Run: headless pygame with SDL's dummy video driver; simulated clock (each Clock.tick advances the game by its frame time, no real sleeping); random seed 0; keys injected as events and as key.get_pressed() state; no mouse input.
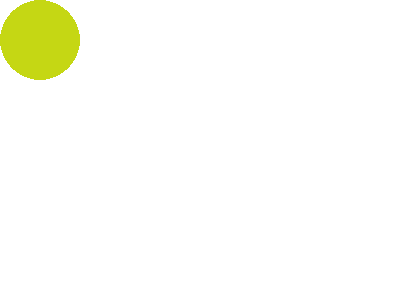
Frame 1 of 4 · flips 1–60 · no input
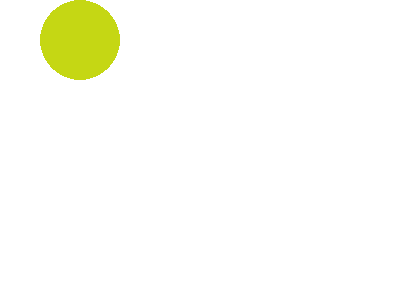
Frame 2 of 4 · flips 61–180 · tapped SPACE, RETURN · held RIGHT (→), D
Frame 3 of 4 · flips 181–300 · held DOWN (↓), S · screen unchanged from frame 2, image omitted
Frame 4 of 4 · flips 301–420 · held LEFT (←), A, UP (↑), W · screen same as frame 1, image omitted

The pygame program that drew these frames:

import pygame
from pygame.locals import *
import random

pygame.init()
screen = pygame.display.set_mode((400, 300))
done = False


def random_color():
    return [random.randint(0, 255), random.randint(0, 255), random.randint(0, 255)]


class Player:
    X_DIFF = 40

    def __init__(self, x, screen):
        self.x = x
        self.y = 40
        self.seq = 0
        self.rad = 40
        self.color = random_color()
        self.screen = screen

    def draw(self):
        pygame.draw.circle(self.screen, self.color, [self.x, self.y], self.rad)

    def move(self, x_diff):
        self.x += x_diff


# player list
player = Player(x=40, screen=screen)
player_list = [player]

# color
white = (255, 255, 255)

while not done:
    for event in pygame.event.get():
        if event.type == pygame.QUIT:
            done = True
        if event.type == pygame.KEYDOWN:
            if event.key == K_RIGHT:
                player.move(Player.X_DIFF)
            elif event.key == K_LEFT:
                player.move(-Player.X_DIFF)

    # DRAW
    screen.fill(white)

    for player in player_list:
        player.draw()

    pygame.display.update()

pygame.display.flip()
